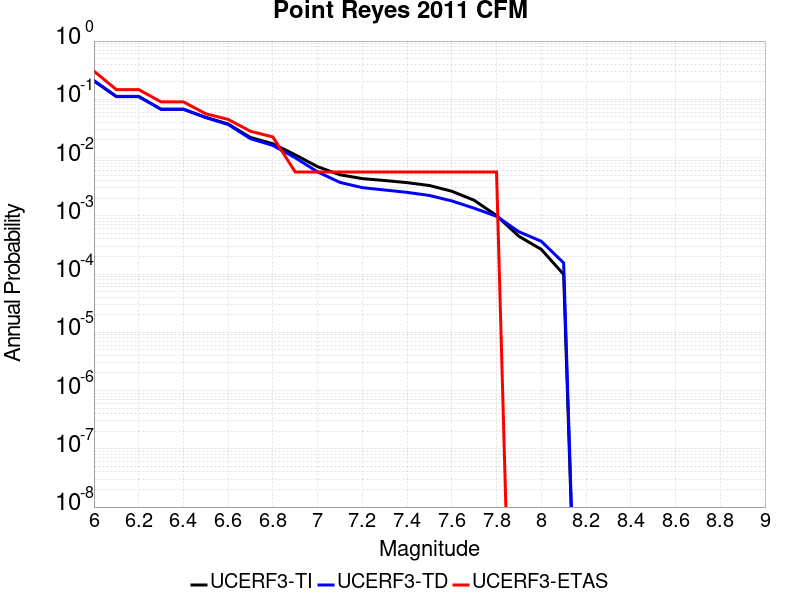

The file beside this chart, header and first rows:
Magnitude, UCERF3-TI Prob, UCERF3-TD Prob, UCERF3-ETAS Prob
6.0, 0.2065, 0.2101, 0.3051
6.1, 0.1114, 0.1122, 0.1469
6.2, 0.1114, 0.1122, 0.1469
6.3, 0.06763, 0.06746, 0.0904
6.4, 0.06763, 0.06746, 0.0904
6.5, 0.04906, 0.04852, 0.0565
6.6, 0.03769, 0.03694, 0.0452
6.7, 0.02212, 0.02109, 0.02825
6.8, 0.01726, 0.01615, 0.0226
6.9, 0.01113, 0.009909, 0.00565
7.0, 0.006971, 0.00568, 0.00565
7.1, 0.005062, 0.003744, 0.00565
7.2, 0.004351, 0.003045, 0.00565
7.3, 0.004036, 0.002773, 0.00565
7.4, 0.003711, 0.002527, 0.00565
7.5, 0.003311, 0.002233, 0.00565
7.6, 0.002643, 0.001801, 0.00565
7.7, 0.001848, 0.00135, 0.00565
7.8, 0.001009, 9.810477E-4, 0.00565
7.9, 4.452132E-4, 5.3244084E-4, 0.0
8.0, 2.6536043E-4, 3.6537673E-4, 0.0
8.1, 9.8772405E-5, 1.5555069E-4, 0.0
